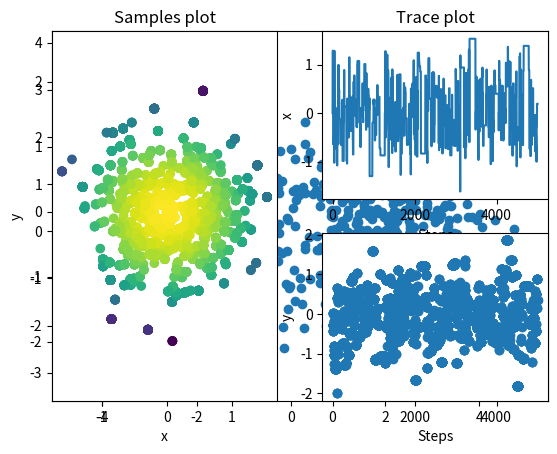
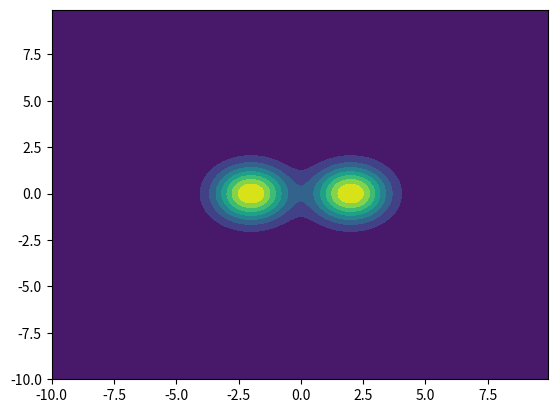
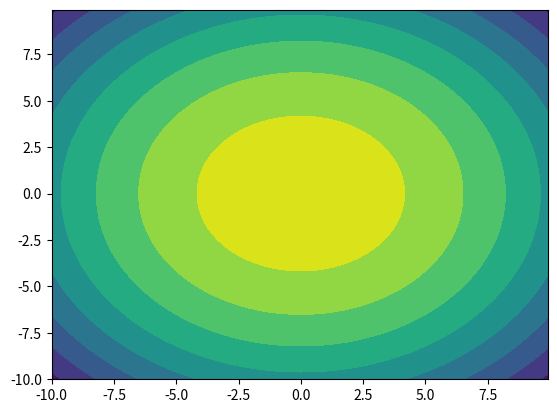
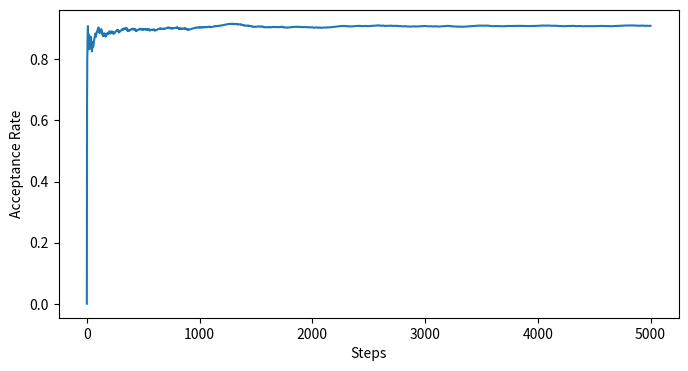
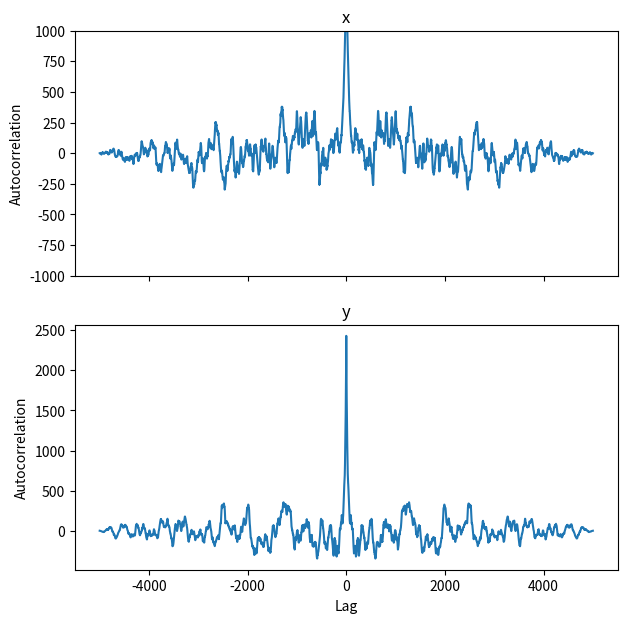

The script that saved these images, in order:
import numpy as np
import pandas as pd
import scipy.stats
import scipy.signal
import matplotlib.pyplot as plt

# THIS ONE ISNT FINISHED. NEED A CORRECT LOGPDF

# Target Distribution (Stationary Distribution of the Markov Chain)
# Stretched Normal Distribution in 2D
class bimodal_dist:
    def __init__(self, mean1, mean2, cov1, cov2, weight=.5):
        self.target_dist1 = scipy.stats.multivariate_normal(mean1, cov1)
        self.target_dist2 = scipy.stats.multivariate_normal(mean2, cov2)
        self.weight = weight
        
#     @property
#     def cov(self):
#         return self.target_dist.cov
    
#     @property
#     def mean(self):
#         return self.target_dist.mean
    
    def rvs(self, samples):
        data1 = self.target_dist1.rvs(round(self.weight * samples))
        data2 = self.target_dist2.rvs(round(abs(1 - self.weight) * samples))        
        return np.concatenate((data1, data2), axis=0)
    
    def pdf(self, state):
        return self.target_dist1.pdf(state) + self.target_dist2.pdf(state)
    
    def logpdf(self, state):
        return self.target_dist1.logpdf(state) + self.target_dist2.logpdf(state)

mean1 = [2, 0]
cov1 = [[1, 0], [0, 1]]

mean2 = [-2, 0]
cov2 = [[1, 0], [0, 1]]

# target_dist = scipy.stats.multivariate_normal(mean, cov)
target_dist = bimodal_dist(mean1, mean2, cov1, cov2)
data = target_dist.rvs(1000)
df = pd.DataFrame(data, columns=["x", "y"])
plt.plot(df.x, df.y, 'o')
plt.axis('equal')
plt.show()

mean1 = [2, 0]
cov1 = [[1, 0], [0, 1]]

mean2 = [-2, 0]
cov2 = [[1, 0], [0, 1]]

rv = bimodal_dist(mean1, mean2, cov1, cov2)

x, y = np.mgrid[-10:10:.1,
                -10:10:.1]
pos = np.dstack((x, y))

fig2 = plt.figure()
ax2 = fig2.add_subplot(111)
ax2.contourf(x, y, rv.pdf(pos))
plt.show()

fig3 = plt.figure()
ax3 = fig3.add_subplot(111)
ax3.contourf(x, y, rv.logpdf(pos))
plt.show()

# Random Walk MCMC Function
def metropolis_step(state, proposal_func, target_logpdf, trans_prob):
    proposed_state = proposal_func(state, target_logpdf)
    
    alpha = (target_logpdf(proposed_state) + np.log(trans_prob(proposed_state, state, target_logpdf)) - 
             target_logpdf(state) - np.log(trans_prob(state, proposed_state, target_logpdf)))
    acceptance_prob = min([0, alpha])
    
    if np.log(np.random.rand()) < acceptance_prob:
        return proposed_state
    else:
        return state
    
# Acceptance rate at every step
def acceptance_rate_per_step(states):
    states = np.asarray(states)
    steps = 0
    accepted = 0
    acc_rate = []
    for i in range(1,len(states)):
        steps += 1
        if (np.isclose(states[i,0], states[i-1,0], rtol=1e-10, atol=1e-15) and 
            np.isclose(states[i,1], states[i-1,1], rtol=1e-10, atol=1e-15)):
            accepted += 1
        acc_rate.append(accepted/steps)
    return acc_rate

def grad_target_dist(state, target_dist_logpdf, x_step=1e-9, y_step=1e-9):
    loc = [[state + np.asarray([-x_step, y_step]), state + np.asarray([0, y_step]), state + np.asarray([x_step, y_step])], 
           [state + np.asarray([-x_step, 0]), state + np.asarray([0, 0]), state + np.asarray([x_step, 0])],
           [state + np.asarray([-x_step, -y_step]), state + np.asarray([0, -y_step]), state + np.asarray([x_step, -y_step])]]
    pdf = np.array(list(map(target_dist_logpdf, loc)))
    gradpdf = np.gradient(pdf, x_step, y_step)
    return np.asarray([gradpdf[0][1,1], gradpdf[1][1,1]])

def proposal_mala(state, target_dist_logpdf, tau=1):
    return (np.asarray(state) + 
            tau * grad_target_dist(state, target_dist_logpdf) + 
            np.sqrt(2 * tau) * scipy.stats.multivariate_normal([0,0], tau * np.eye(2)).rvs(1))

def cond_prob_mala(from_state, to_state, target_dist_logpdf, tau=1):
    to_state = np.asarray(to_state)
    from_state = np.asarray(from_state)
    return np.exp((-4 * tau)**(-1) * 
                  np.linalg.norm(to_state - from_state - tau * grad_target_dist(from_state, target_dist_logpdf))**2)

# MCMC Execution
states = [np.array([0,0])]
steps = 5000

for i in range(steps):
    states.append(metropolis_step(states[-1], proposal_mala, target_dist.logpdf, cond_prob_mala))
    
states = np.asarray(states)

# Acceptance rate plot
acps = acceptance_rate_per_step(states)
plt.figure(figsize=(8, 4))
plt.plot(range(steps), acps)
plt.xlabel('Steps')
plt.ylabel('Acceptance Rate')
plt.show()

# Sample and trace plots
df = pd.DataFrame(states, columns=["x", "y"])

plt.figure(1, figsize=(8,8))
plt.subplot(121)
plt.scatter(df.x, df.y, c=target_dist.logpdf(states))
plt.axis('equal')
plt.title('Samples plot')
plt.xlabel('x')
plt.ylabel('y')

plt.subplot(222)
plt.plot(np.arange(states.shape[0]), df.x)
plt.title('Trace plot')
plt.xlabel('Steps')
plt.ylabel('x')

plt.subplot(224)
plt.scatter(np.arange(states.shape[0]), df.y)
plt.xlabel('Steps')
plt.ylabel('y')

plt.show()

# All lags autocorrelation
autocorx = scipy.signal.correlate(states[:,0], states[:,0])
autocory = scipy.signal.correlate(states[:,1], states[:,1])

fig, (ax_autox, ax_autoy) = plt.subplots(2, 1, sharex=True, figsize=(7,7))

ax_autox.plot(range(-int(autocorx.size/2), int(autocorx.size/2) + 1), autocorx)
ax_autox.set_ylim(-1000,1000)
ax_autox.set_title('x')
ax_autox.set_ylabel('Autocorrelation')

ax_autoy.plot(range(-int(autocory.size/2), int(autocory.size/2) + 1), autocory)
# ax_autoy.set_ylim(-1000,1000)
ax_autoy.set_title('y')
ax_autoy.set_ylabel('Autocorrelation')
ax_autoy.set_xlabel('Lag')
plt.show()

